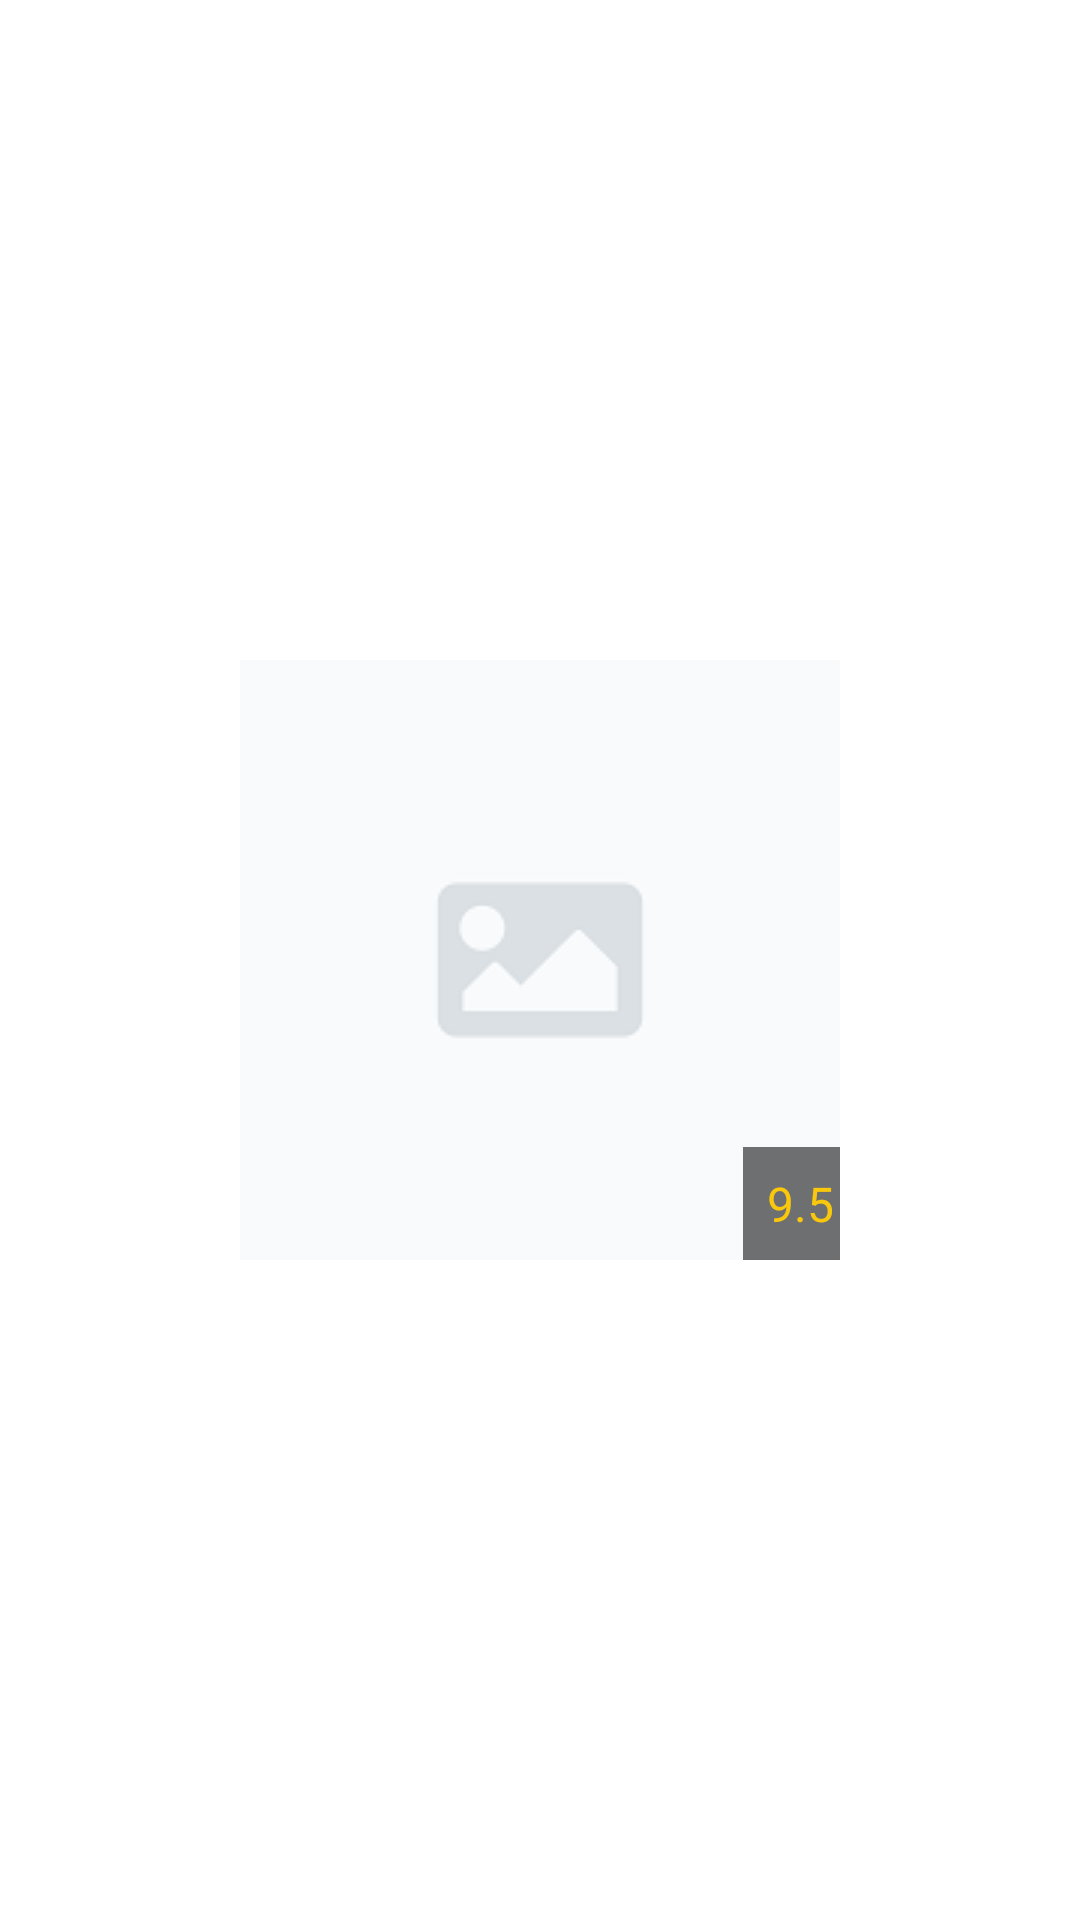

Android layout source for this screen:
<!-- AndroidManifest.xml: application theme Theme.Movie.NoActionBar -->
<!-- res/layout/list_movie_item.xml -->
<?xml version="1.0" encoding="utf-8"?>
<androidx.cardview.widget.CardView xmlns:android="http://schemas.android.com/apk/res/android"
    xmlns:app="http://schemas.android.com/apk/res-auto"
    xmlns:tools="http://schemas.android.com/tools"
    android:layout_width="match_parent"
    android:layout_height="246dp"
    android:layout_marginLeft="4dp"
    android:layout_marginTop="8dp"
    android:layout_marginRight="4dp"
    android:layout_marginBottom="8dp"
    app:cardBackgroundColor="#00034948"
    app:cardCornerRadius="0dp"
    app:cardElevation="0dp"
    app:cardMaxElevation="0dp"
    app:cardPreventCornerOverlap="true">

    <androidx.constraintlayout.widget.ConstraintLayout
        android:layout_width="match_parent"
        android:layout_height="match_parent">

        <ImageView
            android:id="@+id/iv_list_movie"
            android:layout_width="wrap_content"
            android:layout_height="wrap_content"
            android:background="#00034948"
            android:contentDescription="@string/description_poster"
            android:scaleType="centerCrop"
            app:layout_constraintBottom_toBottomOf="parent"
            app:layout_constraintEnd_toEndOf="parent"
            app:layout_constraintStart_toStartOf="parent"
            app:layout_constraintTop_toTopOf="parent"
            app:srcCompat="@drawable/no_image" />

        <ImageButton
            android:id="@+id/ib_favorite"
            android:layout_width="48dp"
            android:layout_height="48dp"
            android:backgroundTint="#00000000"
            android:contentDescription="@string/description_favorite"
            app:layout_constraintStart_toStartOf="@+id/iv_list_movie"
            app:layout_constraintTop_toTopOf="@+id/iv_list_movie"
            app:srcCompat="@drawable/favorite"
            tools:ignore="ImageContrastCheck" />

        <TextView
            android:id="@+id/text_list_item_score"
            android:layout_width="wrap_content"
            android:layout_height="wrap_content"
            android:background="#8D000000"
            android:drawablePadding="2dp"
            android:paddingStart="8dp"
            android:paddingTop="8dp"
            android:paddingEnd="2dp"
            android:paddingBottom="8dp"
            android:text="@string/number"
            android:textColor="@color/yellow"
            android:textSize="16sp"
            app:drawableRightCompat="@drawable/star"
            app:drawableTint="@color/yellow"
            app:layout_constraintBottom_toBottomOf="@+id/iv_list_movie"
            app:layout_constraintEnd_toEndOf="@+id/iv_list_movie"
            tools:ignore="TextContrastCheck" />

    </androidx.constraintlayout.widget.ConstraintLayout>

</androidx.cardview.widget.CardView>
<!-- resources referenced by this layout -->
<resources>
  <color name="yellow">#F9C70C</color>
  <!-- drawable no_image: png bitmap (drawable, 2121 bytes) -->
  <string name="description_favorite">favorite</string>
  <string name="description_poster">poster</string>
  <string name="number">9.5</string>
  <style name="Theme.Movie.NoActionBar" parent="Theme.MaterialComponents.DayNight.NoActionBar">
          <item name="android:windowTranslucentStatus">true</item>
          <item name="android:windowTranslucentNavigation">true</item>
      </style>
</resources>
